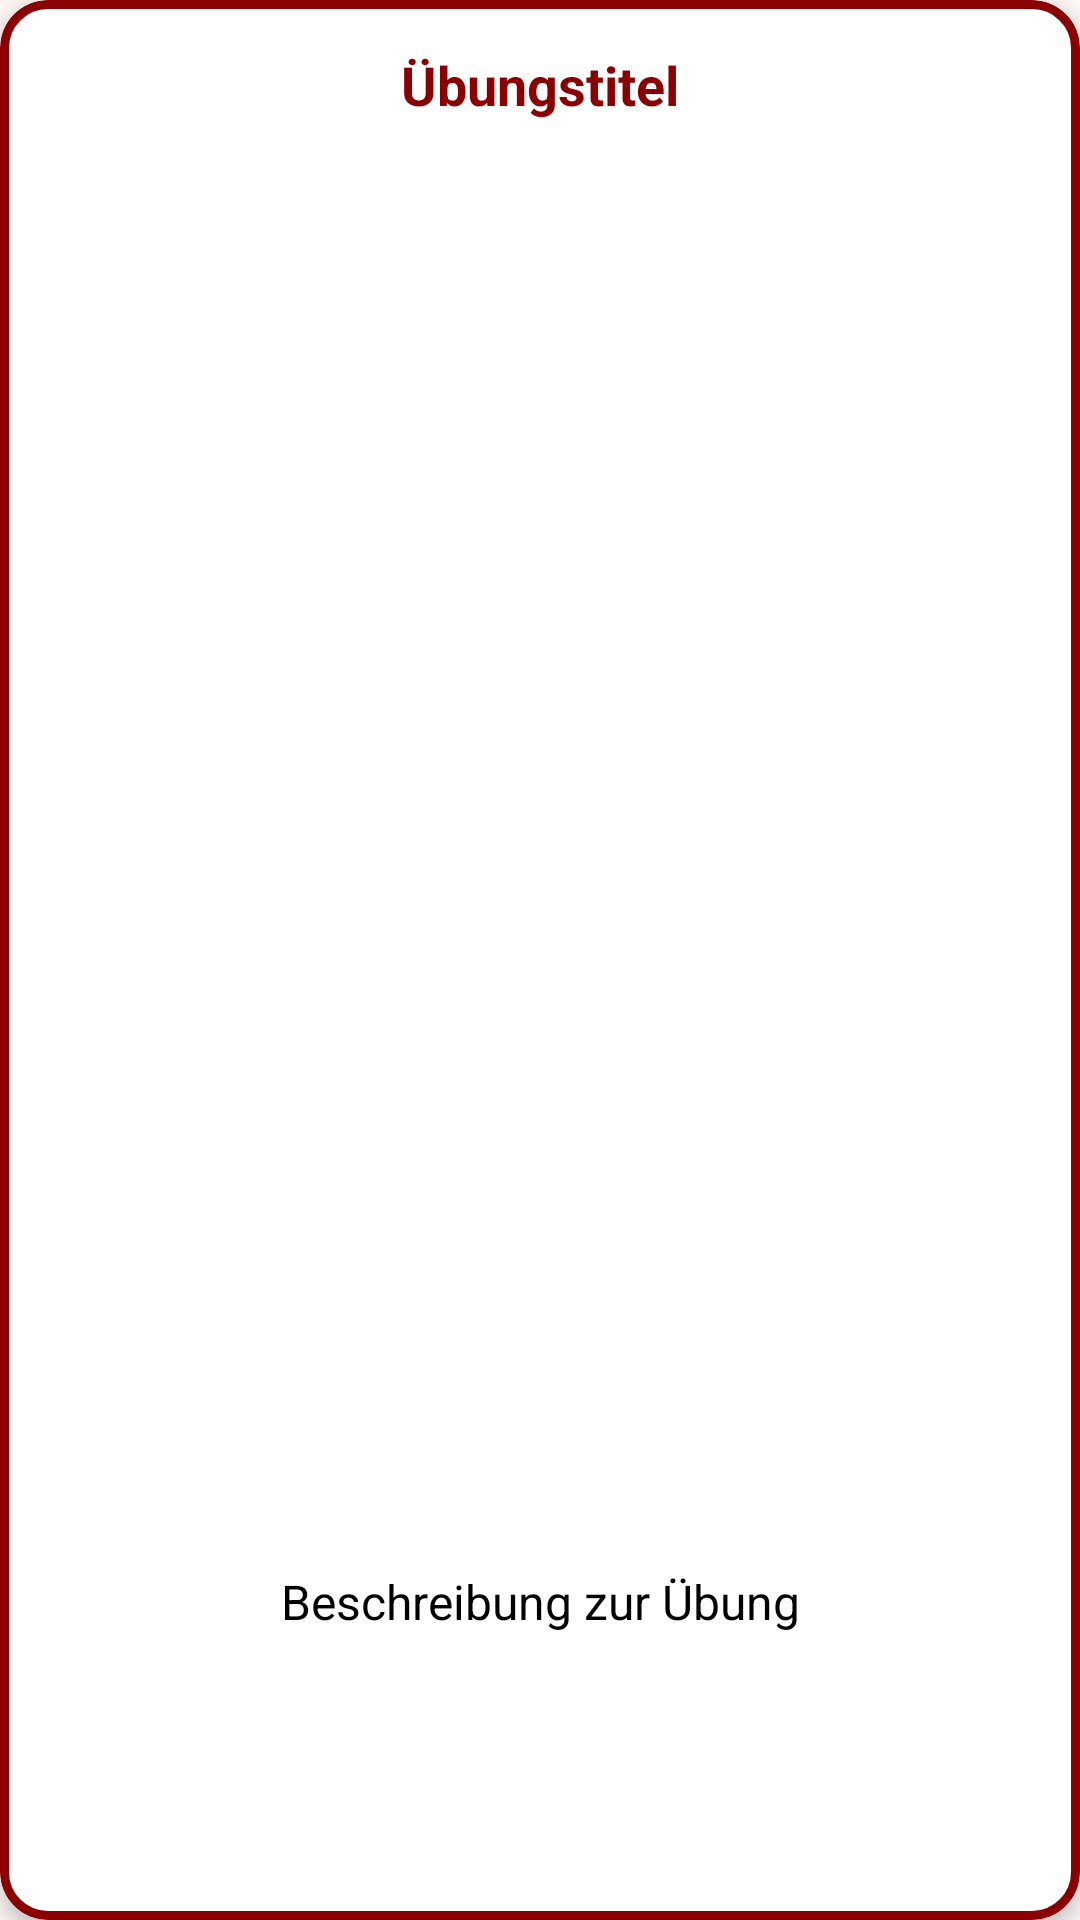

Produce the Android XML layout that renders to this screen, including the resource entries it uses.
<!-- AndroidManifest.xml: application theme Theme.LifeSaver -->
<!-- res/layout/uebung_item.xml -->
<?xml version="1.0" encoding="utf-8"?>
<com.google.android.material.card.MaterialCardView xmlns:android="http://schemas.android.com/apk/res/android"
    xmlns:app="http://schemas.android.com/apk/res-auto"
    android:layout_width="match_parent"
    android:layout_height="match_parent"
    android:layout_margin="24dp"
    app:cardCornerRadius="16dp"
    app:cardElevation="4dp"
    app:strokeWidth="3dp"
    app:strokeColor="@color/dark_red"
    android:backgroundTint="@android:color/white">

    <LinearLayout
        android:layout_width="match_parent"
        android:layout_height="match_parent"
        android:orientation="vertical"
        android:padding="16dp"
        android:gravity="center_horizontal">

        <TextView
            android:id="@+id/textViewTitel"
            android:layout_width="wrap_content"
            android:layout_height="wrap_content"
            android:text="@string/exercise_title"
            android:textSize="18sp"
            android:textStyle="bold"
            android:textColor="@color/dark_red"
            android:layout_marginBottom="8dp" />

        <ImageView
            android:id="@+id/imageViewUebung"
            android:layout_width="match_parent"
            android:layout_height="0dp"
            android:layout_weight="2"
            android:scaleType="centerCrop"
            android:contentDescription="@string/exercise_image_description" />

        <TextView
            android:id="@+id/textViewBeschreibung"
            android:layout_width="match_parent"
            android:layout_height="0dp"
            android:layout_weight="1"
            android:text="@string/exercise_description"
            android:textColor="#000000"
            android:textSize="16sp"
            android:gravity="center"
            android:paddingTop="12dp"/>
    </LinearLayout>
</com.google.android.material.card.MaterialCardView>
<!-- resources referenced by this layout -->
<resources>
  <color name="dark_red">#8B0000</color>
  <string name="exercise_description">Beschreibung zur Übung</string>
  <string name="exercise_image_description">Übungsbild</string>
  <string name="exercise_title">Übungstitel</string>
  <style name="Theme.LifeSaver" parent="Base.Theme.LifeSaver" />
  <style name="Base.Theme.LifeSaver" parent="Theme.Material3.DayNight.NoActionBar">
          
          <item name="android:windowBackground">@color/warm_white</item>
  
          
          <item name="android:statusBarColor">@color/warm_white</item>
  
          
          <item name="colorSecondaryContainer">@color/medium_red</item>
      </style>
  <color name="warm_white">#FFF9F8</color>
  <color name="medium_red">#EEF6ACA4</color>
</resources>
